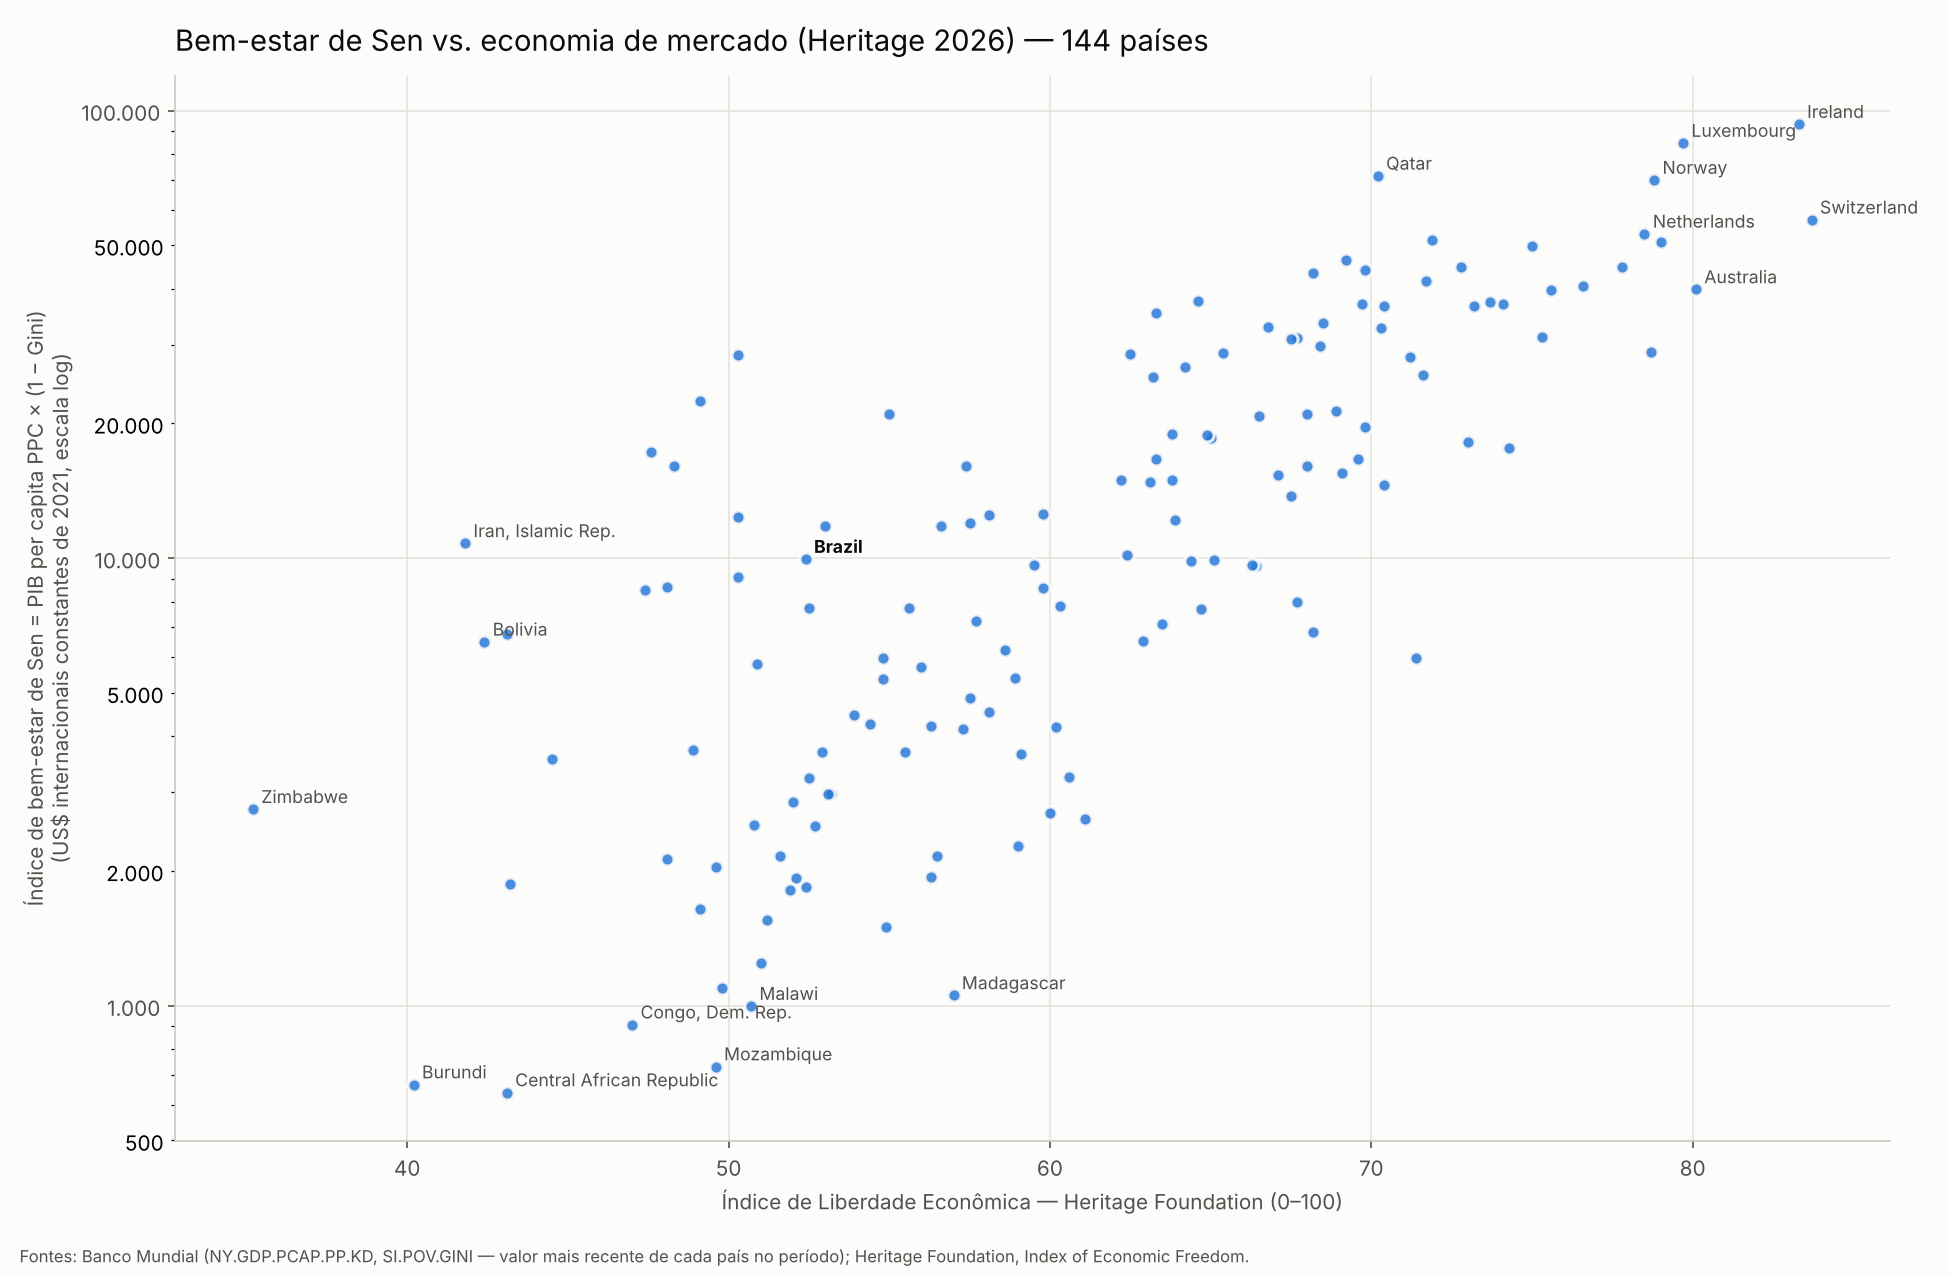

Values plotted in this chart, from the file beside it:
pais_heritage, heritage, iso3, wb_name, ano_pib, pib_pc_ppc, ano_gini, gini, sen
Ireland, 83.3, IRL, Ireland, 2025, 131338, 2023, 29.0, 93250
Luxembourg, 79.7, LUX, Luxembourg, 2025, 127421, 2023, 33.6, 84607
Qatar, 70.2, QAT, Qatar, 2025, 110136, 2017, 35.1, 71478
Norway, 78.8, NOR, Norway, 2025, 95173, 2023, 26.5, 69952
Switzerland, 83.7, CHE, Switzerland, 2025, 85732, 2023, 33.5, 57012
The Netherlands, 78.5, NLD, Netherlands, 2025, 71378, 2021, 25.7, 53034
United Arab Emirates, 71.9, ARE, United Arab Emirates, 2024, 69702, 2018, 26.4, 51301
Denmark, 79.0, DNK, Denmark, 2025, 72723, 2023, 29.9, 50979
Iceland, 75.0, ISL, Iceland, 2025, 68065, 2019, 26.8, 49823
Belgium, 69.2, BEL, Belgium, 2025, 63488, 2023, 26.8, 46474
Sweden, 77.8, SWE, Sweden, 2025, 63362, 2023, 29.3, 44797
United States, 72.8, USA, United States, 2025, 76931, 2024, 41.8, 44774
Austria, 69.8, AUT, Austria, 2025, 63970, 2023, 31.2, 44012
Malta, 68.2, MLT, Malta, 2025, 63656, 2023, 31.8, 43413
Germany, 71.7, DEU, Germany, 2025, 62824, 2022, 33.7, 41652
Finland, 76.6, FIN, Finland, 2025, 55735, 2023, 27.4, 40464
Australia, 80.1, AUS, Australia, 2025, 60194, 2020, 33.8, 39848
Canada, 75.6, CAN, Canada, 2025, 57990, 2022, 31.5, 39723
France, 64.6, FRA, France, 2025, 55125, 2023, 31.8, 37595
South Korea, 73.7, KOR, Korea, Rep., 2025, 55697, 2021, 32.9, 37373
Slovenia, 69.7, SVN, Slovenia, 2025, 49091, 2023, 24.7, 36966
Cyprus, 74.1, CYP, Cyprus, 2025, 54103, 2023, 31.8, 36898
Czech Republic, 73.2, CZE, Czechia, 2025, 49292, 2023, 25.7, 36624
United Kingdom, 70.4, GBR, United Kingdom, 2025, 53993, 2021, 32.4, 36499
Italy, 63.3, ITA, Italy, 2025, 53606, 2023, 34.3, 35219
Poland, 68.5, POL, Poland, 2025, 46925, 2023, 28.5, 33551
Spain, 66.8, ESP, Spain, 2025, 49318, 2023, 33.4, 32846
Japan, 70.3, JPN, Japan, 2025, 48283, 2020, 32.3, 32688
Lithuania, 75.3, LTU, Lithuania, 2025, 48840, 2023, 36.0, 31257
Slovakia, 67.7, SVK, Slovak Republic, 2025, 40690, 2023, 23.8, 31006
Croatia, 67.5, HRV, Croatia, 2025, 44172, 2023, 30.1, 30876
Israel, 68.4, ISR, Israel, 2025, 48197, 2022, 38.3, 29737
Estonia, 78.7, EST, Estonia, 2025, 41604, 2023, 30.7, 28832
Romania, 65.4, ROU, Romania, 2025, 40846, 2023, 29.8, 28674
Hungary, 62.5, HUN, Hungary, 2025, 41161, 2017, 30.6, 28565
Russia, 50.3, RUS, Russian Federation, 2025, 42358, 2023, 33.0, 28380
Portugal, 71.2, PRT, Portugal, 2025, 42577, 2023, 33.9, 28143
Kazakhstan, 64.2, KAZ, Kazakhstan, 2025, 37851, 2021, 29.2, 26798
Latvia, 71.6, LVA, Latvia, 2025, 38801, 2023, 34.0, 25608
Greece, 63.2, GRC, Greece, 2025, 38219, 2023, 33.4, 25454
Belarus, 49.1, BLR, Belarus, 2025, 29666, 2020, 24.4, 22428
Bulgaria, 68.9, BGR, Bulgaria, 2025, 35326, 2023, 39.5, 21372
Malaysia, 68.0, MYS, Malaysia, 2025, 35461, 2021, 40.7, 21029
Türkiye, 55.0, TUR, Turkiye, 2025, 37301, 2023, 43.7, 21000
Seychelles, 66.5, SYC, Seychelles, 2025, 30639, 2018, 32.1, 20804
Uruguay, 69.8, URY, Uruguay, 2025, 32742, 2024, 40.0, 19645
Montenegro, 63.8, MNE, Montenegro, 2025, 28895, 2021, 34.3, 18984
Panama, 64.9, PAN, Panama, 2025, 37516, 2024, 49.7, 18871
Serbia, 65.0, SRB, Serbia, 2025, 27603, 2023, 32.8, 18549
Mauritius, 73.0, MUS, Mauritius, 2025, 28770, 2017, 36.8, 18182
Chile, 74.3, CHL, Chile, 2025, 30863, 2024, 43.0, 17592
Maldives, 47.6, MDV, Maldives, 2025, 24401, 2019, 29.3, 17252
North Macedonia, 63.3, MKD, North Macedonia, 2025, 25095, 2019, 33.5, 16688
Georgia, 69.6, GEO, Georgia, 2025, 25136, 2024, 33.9, 16615
Albania, 68.0, ALB, Albania, 2025, 22724, 2020, 29.4, 16043
China, 48.3, CHN, China, 2025, 25067, 2022, 36.0, 16043
Argentina, 57.4, ARG, Argentina, 2025, 27847, 2024, 42.4, 16040
Costa Rica, 69.1, CRI, Costa Rica, 2025, 28443, 2025, 45.5, 15502
Armenia, 67.1, ARM, Armenia, 2025, 21153, 2024, 27.4, 15357
Dominican Republic, 63.8, DOM, Dominican Republic, 2025, 24543, 2024, 39.0, 14971
... 84 more rows
